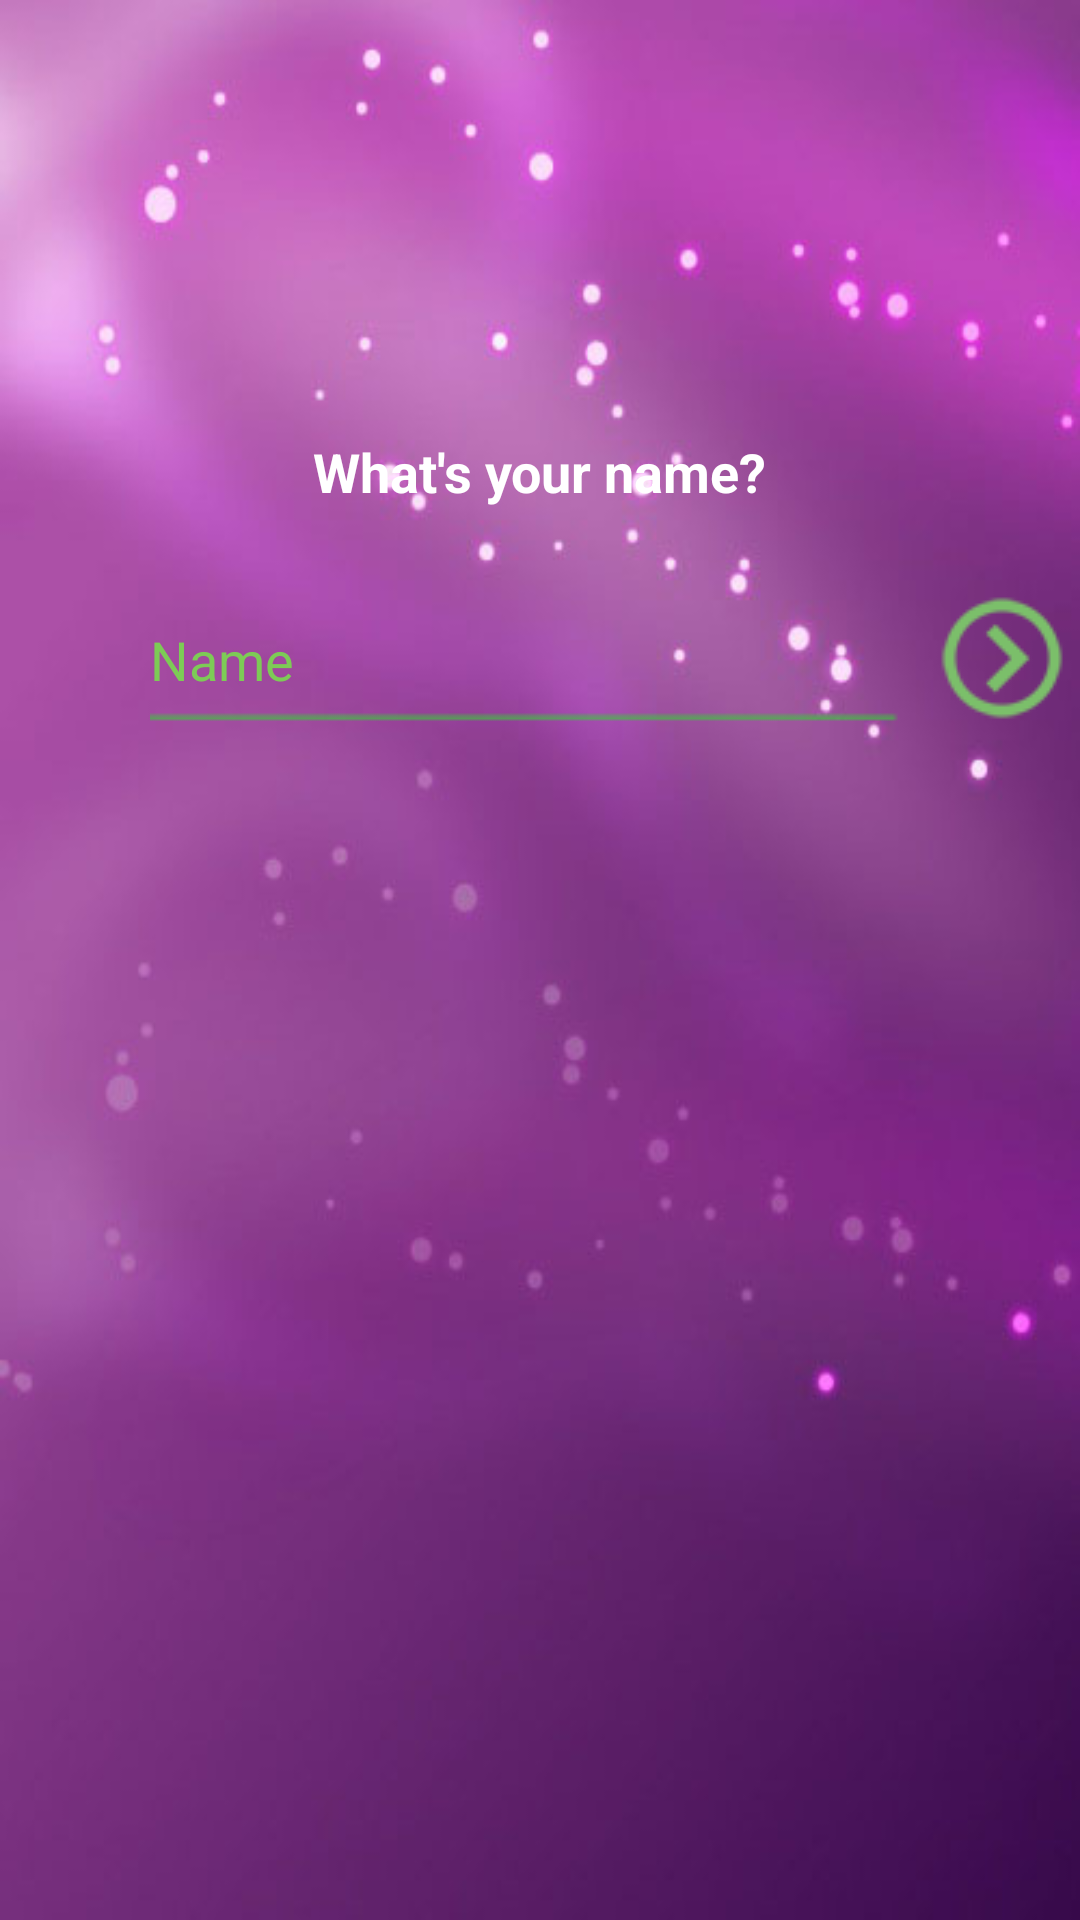

Layout XML and referenced resources for this Android screen:
<!-- AndroidManifest.xml: application theme AppTheme -->
<!-- res/layout/activity_b.xml -->
<?xml version="1.0" encoding="utf-8"?>
<RelativeLayout xmlns:android="http://schemas.android.com/apk/res/android"
    android:orientation="vertical" android:layout_width="match_parent"
    android:layout_height="match_parent"
    android:background="@drawable/wallpaper2">

    <TextView
        android:layout_width="wrap_content"
        android:layout_height="wrap_content"
        android:textAppearance="?android:attr/textAppearanceMedium"
        android:text="@string/whats_your_name"
        android:id="@+id/whatsYourName"
        android:layout_gravity="center_horizontal"
        android:textColor="#FFFFFF"
        android:textStyle="bold"
        android:layout_alignTop="@+id/nameInput"
        android:layout_centerHorizontal="true" />

    <Button
        android:id="@+id/bToNextBtn"
        android:background="@drawable/arrowsmall2"
        android:layout_width="48dp"
        android:layout_height="48dp"
        android:layout_below="@+id/whatsYourName"
        android:layout_toEndOf="@+id/nameInput"
        android:layout_marginTop="26dp"
        android:onClick="startGame"/>

    <EditText
        android:layout_width="wrap_content"
        android:layout_height="wrap_content"
        android:inputType="textPersonName"
        android:hint="Name"
        android:ems="10"
        android:id="@+id/nameInput"
        android:textColorHint="@color/green"
        android:textColor="@color/green"
        android:background="@drawable/line3"
        android:layout_alignParentTop="true"
        android:layout_centerHorizontal="true"
        android:layout_marginTop="145dp" />
</RelativeLayout>
<!-- resources referenced by this layout -->
<resources>
  <color name="green">#7DCB56</color>
  <!-- drawable arrowsmall2: png bitmap (drawable, 4026 bytes) -->
  <!-- drawable line3: png bitmap (drawable, 3185 bytes) -->
  <!-- drawable wallpaper2: jpg bitmap (drawable, 34468 bytes) -->
  <string name="whats_your_name">What\'s your name?</string>
  <style name="AppTheme" parent="Theme.AppCompat.Light.DarkActionBar">
          
          <item name="colorPrimary">@color/purple</item>
          <item name="colorPrimaryDark">@color/indigo</item>
          <item name="colorAccent">@color/mediumPurple</item>
      </style>
  <color name="purple">#800080</color>
  <color name="indigo">#4B0082</color>
  <color name="mediumPurple">#9370DB</color>
</resources>
